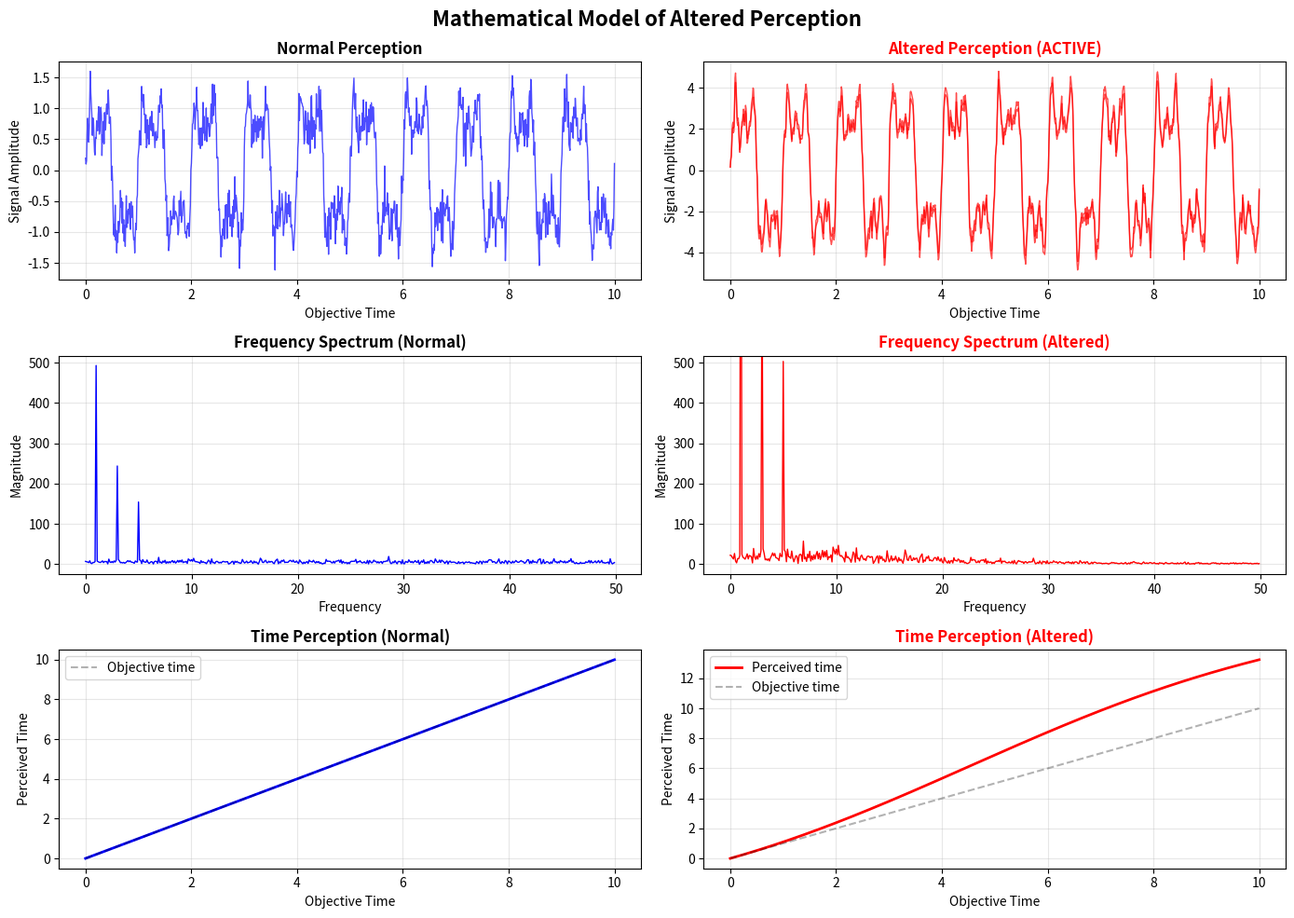

This figure's Python source: (Note: this script raises an exception after producing the figure.)
"""
Mathematical Model of Cannabis-Induced Altered Perception
A toggleable equation system that mimics key perceptual changes
"""

import numpy as np
import matplotlib.pyplot as plt
from matplotlib.animation import FuncAnimation
from dataclasses import dataclass
from typing import Callable

@dataclass
class PerceptionState:
    """Represents the subjective perception state"""
    time_dilation: float = 1.0      # How stretched time feels
    pattern_sensitivity: float = 1.0  # Enhanced pattern recognition
    recursion_depth: int = 1         # Depth of self-referential thoughts
    sensory_gain: float = 1.0        # Sensory amplification
    attention_coherence: float = 1.0 # Working memory stability

class StonedFeelingEquation:
    """
    A mathematical system that models altered perception states.
    Can be toggled on/off discretely.
    """

    def __init__(self):
        self.is_active = False
        self.normal_state = PerceptionState()
        self.altered_state = PerceptionState()

    def toggle(self, active: bool = None):
        """Toggle the altered state on/off"""
        if active is None:
            self.is_active = not self.is_active
        else:
            self.is_active = active
        return self.is_active

    def get_state(self, t: float, intensity: float = 0.7) -> PerceptionState:
        """
        Get current perception state based on time and intensity

        Args:
            t: objective time
            intensity: strength of effect (0.0 to 1.0)
        """
        if not self.is_active:
            return self.normal_state

        # TIME DILATION: Perceived time flows differently
        # Higher-order perception of time passage
        time_dilation = 1.0 + intensity * (
            0.5 * np.sin(0.1 * t) +  # Slow oscillation
            0.3 * np.sin(0.3 * t)    # Faster variation
        )

        # PATTERN SENSITIVITY: Enhanced pattern recognition
        # Small signals become more noticeable
        pattern_sensitivity = 1.0 + intensity * (
            1.5 + 0.5 * np.sin(0.15 * t)
        )

        # RECURSION DEPTH: Self-referential thinking
        # "I'm thinking about thinking about thinking..."
        recursion_depth = int(1 + intensity * 3)

        # SENSORY GAIN: Amplified sensory input
        # Colors brighter, sounds richer, etc.
        sensory_gain = 1.0 + intensity * (
            1.0 + 0.3 * np.cos(0.2 * t)
        )

        # ATTENTION COHERENCE: Drift and tangential thoughts
        # Lower = more wandering attention
        attention_coherence = 1.0 - intensity * (
            0.5 + 0.2 * np.sin(0.08 * t)
        )

        return PerceptionState(
            time_dilation=time_dilation,
            pattern_sensitivity=pattern_sensitivity,
            recursion_depth=recursion_depth,
            sensory_gain=sensory_gain,
            attention_coherence=attention_coherence
        )

    def perceive_signal(self, signal: np.ndarray, t: float, intensity: float = 0.7) -> np.ndarray:
        """
        Transform an input signal through altered perception

        This is the core equation that transforms reality → perceived reality
        """
        if not self.is_active:
            return signal

        state = self.get_state(t, intensity)

        # Apply sensory gain
        perceived = signal * state.sensory_gain

        # Apply pattern amplification (enhance harmonics)
        fft = np.fft.fft(perceived)
        # Amplify certain frequency patterns
        freqs = np.fft.fftfreq(len(signal))
        # Enhance mid-range patterns (where patterns are most visible)
        enhancement = 1.0 + state.pattern_sensitivity * np.exp(-((freqs - 0.1)**2) / 0.01)
        fft = fft * enhancement
        perceived = np.real(np.fft.ifft(fft))

        # Apply recursive feedback (thoughts feeding back on themselves)
        for _ in range(state.recursion_depth - 1):
            perceived = 0.7 * perceived + 0.3 * np.roll(perceived, 1)

        # Apply attention drift (random small phase shifts)
        drift = (1.0 - state.attention_coherence) * np.random.randn(len(signal)) * 0.1
        perceived = perceived + drift

        return perceived

    def perceive_time(self, objective_time: float, intensity: float = 0.7) -> float:
        """
        Transform objective time to subjective perceived time

        The fundamental equation of time dilation:
        t_perceived = ∫ [1 + δ(t)] dt

        where δ(t) is the time dilation factor
        """
        if not self.is_active:
            return objective_time

        state = self.get_state(objective_time, intensity)

        # Integrate time dilation over the period
        # (In practice, we approximate with the current dilation factor)
        perceived_time = objective_time * state.time_dilation

        return perceived_time


def demonstrate_equation():
    """Demonstrate the stoned feeling equation with visualizations"""

    eq = StonedFeelingEquation()

    # Create a test signal (could be sensory input, music, visual pattern, etc.)
    t = np.linspace(0, 10, 1000)
    base_signal = (
        np.sin(2 * np.pi * 1 * t) +  # Base frequency
        0.5 * np.sin(2 * np.pi * 3 * t) +  # Harmonic
        0.3 * np.sin(2 * np.pi * 5 * t) +  # Higher harmonic
        0.2 * np.random.randn(len(t))  # Noise
    )

    # Compare normal vs altered perception
    fig, axes = plt.subplots(3, 2, figsize=(14, 10))
    fig.suptitle('Mathematical Model of Altered Perception', fontsize=16, fontweight='bold')

    # Column 1: Normal perception
    eq.toggle(False)
    normal_perceived = eq.perceive_signal(base_signal, t[0], intensity=0.0)

    axes[0, 0].plot(t, normal_perceived, 'b-', alpha=0.7, linewidth=1)
    axes[0, 0].set_title('Normal Perception', fontweight='bold')
    axes[0, 0].set_xlabel('Objective Time')
    axes[0, 0].set_ylabel('Signal Amplitude')
    axes[0, 0].grid(True, alpha=0.3)

    # Frequency spectrum - normal
    freqs = np.fft.fftfreq(len(t), t[1] - t[0])
    fft_normal = np.abs(np.fft.fft(normal_perceived))
    axes[1, 0].plot(freqs[:len(freqs)//2], fft_normal[:len(freqs)//2], 'b-', linewidth=1)
    axes[1, 0].set_title('Frequency Spectrum (Normal)', fontweight='bold')
    axes[1, 0].set_xlabel('Frequency')
    axes[1, 0].set_ylabel('Magnitude')
    axes[1, 0].grid(True, alpha=0.3)

    # Time perception - normal
    perceived_times_normal = [eq.perceive_time(ti, 0.0) for ti in t]
    axes[2, 0].plot(t, perceived_times_normal, 'b-', linewidth=2)
    axes[2, 0].plot(t, t, 'k--', alpha=0.3, label='Objective time')
    axes[2, 0].set_title('Time Perception (Normal)', fontweight='bold')
    axes[2, 0].set_xlabel('Objective Time')
    axes[2, 0].set_ylabel('Perceived Time')
    axes[2, 0].legend()
    axes[2, 0].grid(True, alpha=0.3)

    # Column 2: Altered perception
    eq.toggle(True)

    # Collect altered perceptions over time
    altered_signals = []
    for i, ti in enumerate(t[::50]):  # Sample every 50th point for variation
        altered = eq.perceive_signal(base_signal, ti, intensity=0.7)
        if i == 0:
            axes[0, 1].plot(t, altered, 'r-', alpha=0.7, linewidth=1)

    # Use last altered signal for final plot
    altered_perceived = eq.perceive_signal(base_signal, t[-1], intensity=0.7)
    axes[0, 1].plot(t, altered_perceived, 'r-', alpha=0.7, linewidth=1)
    axes[0, 1].set_title('Altered Perception (ACTIVE)', fontweight='bold', color='red')
    axes[0, 1].set_xlabel('Objective Time')
    axes[0, 1].set_ylabel('Signal Amplitude')
    axes[0, 1].grid(True, alpha=0.3)

    # Frequency spectrum - altered
    fft_altered = np.abs(np.fft.fft(altered_perceived))
    axes[1, 1].plot(freqs[:len(freqs)//2], fft_altered[:len(freqs)//2], 'r-', linewidth=1)
    axes[1, 1].set_title('Frequency Spectrum (Altered)', fontweight='bold', color='red')
    axes[1, 1].set_xlabel('Frequency')
    axes[1, 1].set_ylabel('Magnitude')
    axes[1, 1].set_ylim(axes[1, 0].get_ylim())  # Match scale for comparison
    axes[1, 1].grid(True, alpha=0.3)

    # Time perception - altered
    perceived_times_altered = [eq.perceive_time(ti, 0.7) for ti in t]
    axes[2, 1].plot(t, perceived_times_altered, 'r-', linewidth=2, label='Perceived time')
    axes[2, 1].plot(t, t, 'k--', alpha=0.3, label='Objective time')
    axes[2, 1].set_title('Time Perception (Altered)', fontweight='bold', color='red')
    axes[2, 1].set_xlabel('Objective Time')
    axes[2, 1].set_ylabel('Perceived Time')
    axes[2, 1].legend()
    axes[2, 1].grid(True, alpha=0.3)

    plt.tight_layout()
    plt.savefig('/home/user/Experiment/stoned_feeling_visualization.png', dpi=300, bbox_inches='tight')
    print("✓ Visualization saved to 'stoned_feeling_visualization.png'")

    # Print mathematical equations
    print("\n" + "="*70)
    print("MATHEMATICAL FORMULATION OF ALTERED PERCEPTION")
    print("="*70)
    print("\n📐 Core Equations:")
    print("\n1. TIME DILATION")
    print("   t_perceived(t) = t × [1 + I × (0.5·sin(0.1t) + 0.3·sin(0.3t))]")
    print("   where I = intensity ∈ [0, 1]")

    print("\n2. PATTERN SENSITIVITY")
    print("   P(t) = 1 + I × [1.5 + 0.5·sin(0.15t)]")

    print("\n3. SENSORY AMPLIFICATION")
    print("   G(t) = 1 + I × [1.0 + 0.3·cos(0.2t)]")

    print("\n4. RECURSION DEPTH")
    print("   D = floor(1 + 3I)")

    print("\n5. ATTENTION COHERENCE")
    print("   A(t) = 1 - I × [0.5 + 0.2·sin(0.08t)]")

    print("\n6. PERCEPTION TRANSFORM")
    print("   S_perceived = FFT⁻¹[FFT(S × G) × (1 + P·H(f))] ⊗ R^D + ξ(1-A)")
    print("   where:")
    print("     S = input signal")
    print("     H(f) = exp(-(f-0.1)²/0.01)  [pattern enhancement filter]")
    print("     R^D = recursive feedback applied D times")
    print("     ξ = Gaussian noise ~ N(0, 0.1)")

    print("\n7. TOGGLE FUNCTION")
    print("   Ψ(active) = { altered_state  if active = True")
    print("               { normal_state   if active = False")

    print("\n" + "="*70)
    print("The system is currently:", "🟢 ACTIVE" if eq.is_active else "⚫ INACTIVE")
    print("="*70)

    # Show state evolution
    print("\n📊 State Evolution Over Time (with intensity=0.7):")
    sample_times = [0, 5, 10, 15, 20, 25, 30]
    print(f"\n{'Time':<8} {'Dilation':<12} {'Pattern':<12} {'Sensory':<12} {'Attention':<12}")
    print("-" * 60)
    for ti in sample_times:
        state = eq.get_state(ti, intensity=0.7)
        print(f"{ti:<8.1f} {state.time_dilation:<12.3f} {state.pattern_sensitivity:<12.3f} "
              f"{state.sensory_gain:<12.3f} {state.attention_coherence:<12.3f}")

    plt.show()


if __name__ == "__main__":
    print("🧪 Stoned Feeling Equation - Mathematical Model")
    print("=" * 70)
    print("\nThis is a mathematical exploration of altered perception states.")
    print("The equation can be toggled ON/OFF discretely.\n")

    demonstrate_equation()

    print("\n✨ Demonstration complete!")
    print("\nThe model captures:")
    print("  • Time dilation (subjective time ≠ objective time)")
    print("  • Enhanced pattern recognition (seeing connections)")
    print("  • Sensory amplification (intensified input)")
    print("  • Recursive thinking (thoughts about thoughts)")
    print("  • Attention drift (wandering mind)")
    print("\n💡 Toggle the state with: equation.toggle(True/False)")
